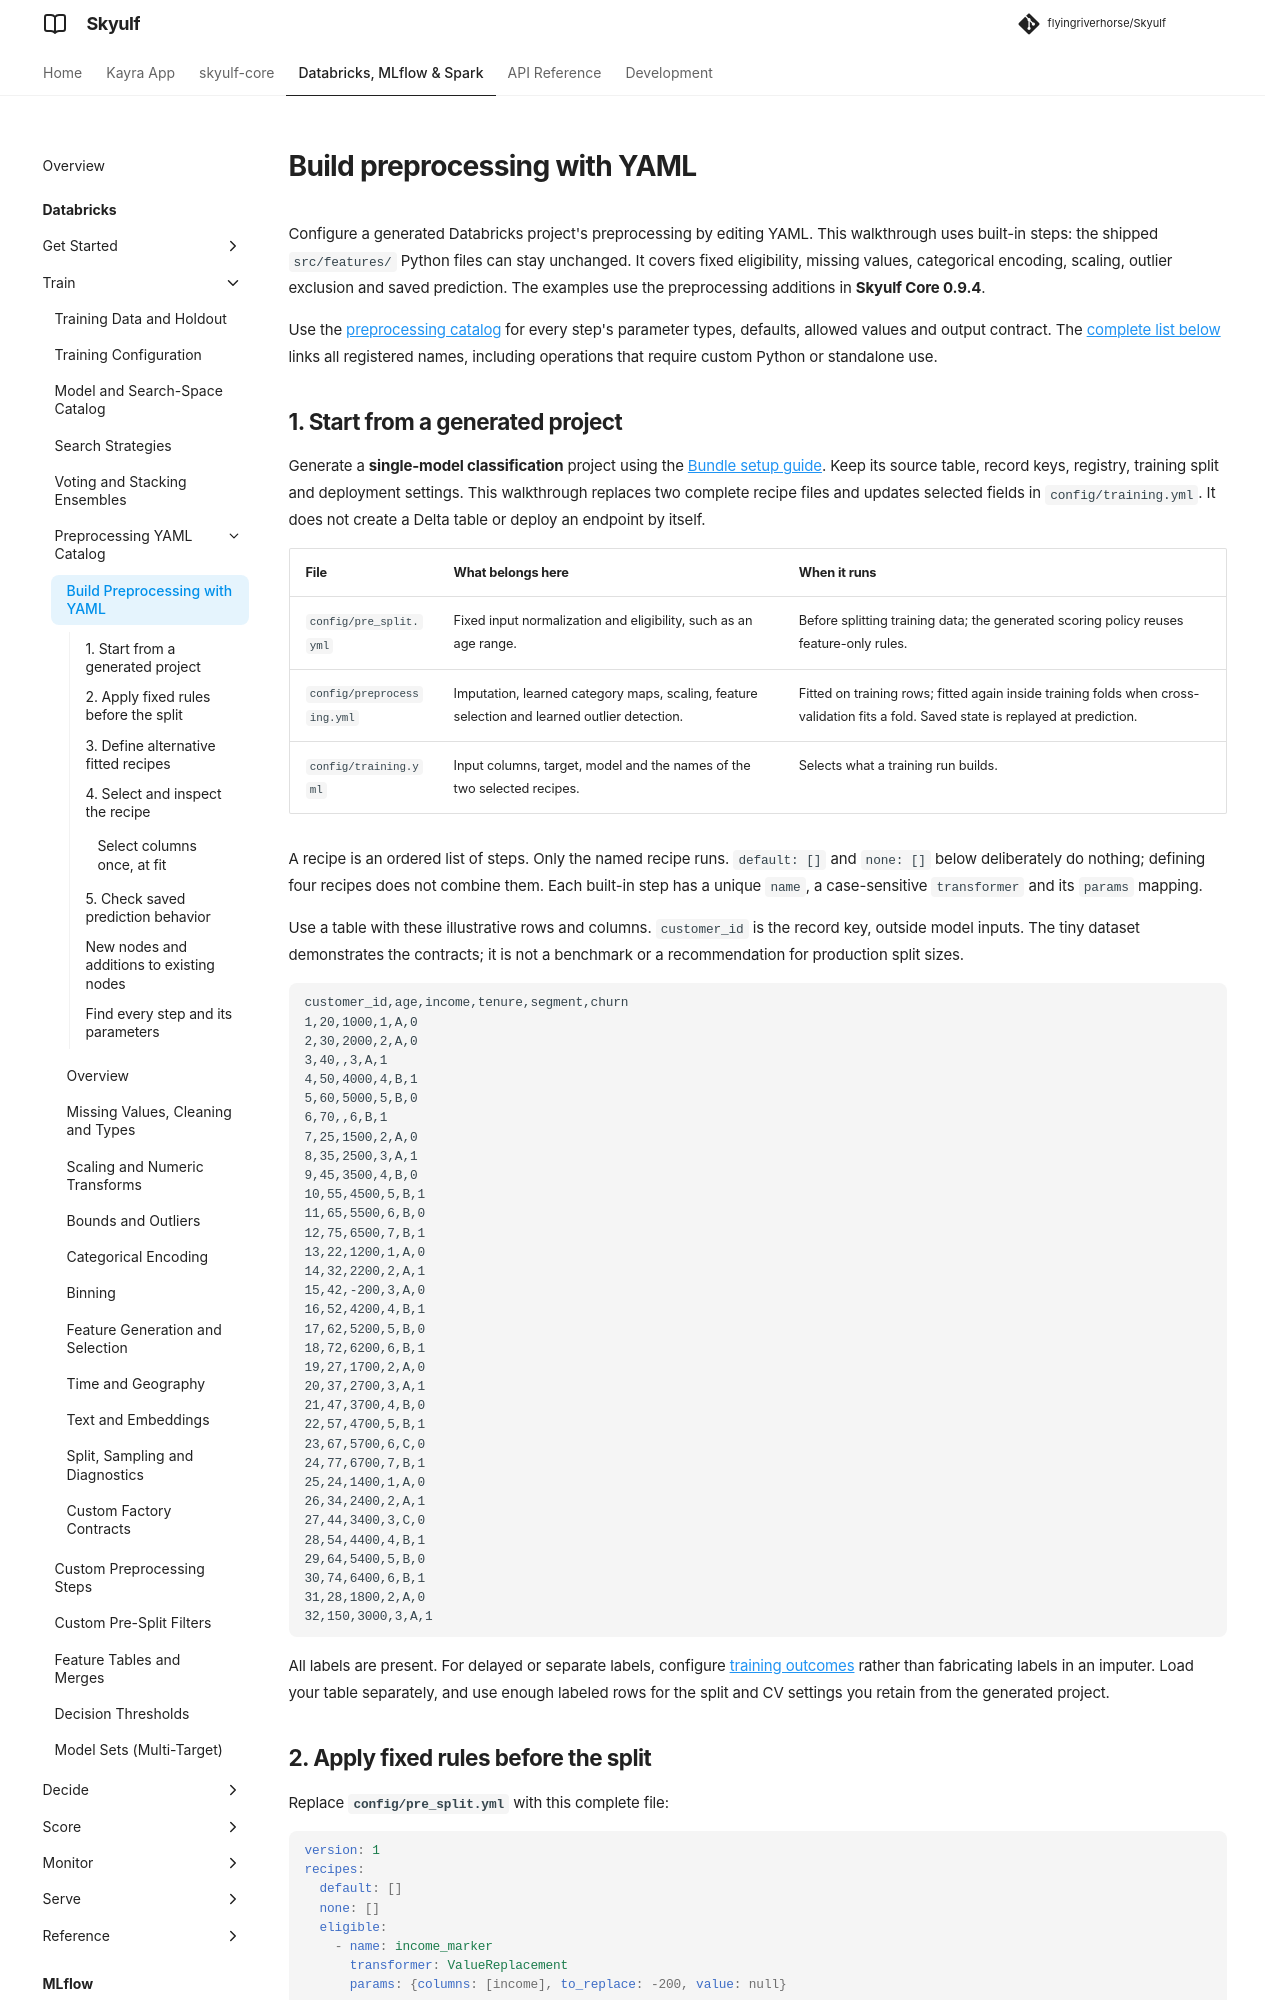

repository: flyingriverhorse/Skyulf · page: manual/user_guide/preprocessing_yaml_walkthrough.html · generator: mkdocs

# Build preprocessing with YAML

Configure a generated Databricks project's preprocessing by editing YAML. This
walkthrough uses built-in steps: the shipped `src/features/` Python files can
stay unchanged. It covers fixed eligibility, missing values, categorical
encoding, scaling, outlier exclusion and saved prediction. The examples use
the preprocessing additions in **Skyulf Core 0.9.4**.

Use the [preprocessing catalog](preprocessing_recipes.md) for every step's
parameter types, defaults, allowed values and output contract. The
[complete list below](#find-every-step-and-its-parameters) links all registered
names, including operations that require custom Python or standalone use.

## 1. Start from a generated project

Generate a **single-model classification** project using the
[Bundle setup guide](databricks_bundle.md). Keep its source table, record keys,
registry, training split and deployment settings. This walkthrough replaces
two complete recipe files and updates selected fields in `config/training.yml`.
It does not create a Delta table or deploy an endpoint by itself.

| File | What belongs here | When it runs |
| --- | --- | --- |
| `config/pre_split.yml` | Fixed input normalization and eligibility, such as an age range. | Before splitting training data; the generated scoring policy reuses feature-only rules. |
| `config/preprocessing.yml` | Imputation, learned category maps, scaling, feature selection and learned outlier detection. | Fitted on training rows; fitted again inside training folds when cross-validation fits a fold. Saved state is replayed at prediction. |
| `config/training.yml` | Input columns, target, model and the names of the two selected recipes. | Selects what a training run builds. |

A recipe is an ordered list of steps. Only the named recipe runs. `default: []`
and `none: []` below deliberately do nothing; defining four recipes does not
combine them. Each built-in step has a unique `name`, a case-sensitive
`transformer` and its `params` mapping.

Use a table with these illustrative rows and columns. `customer_id` is the
record key, outside model inputs. The tiny dataset demonstrates the contracts;
it is not a benchmark or a recommendation for production split sizes.

<!-- example:yaml-customer-data -->
```csv
customer_id,age,income,tenure,segment,churn
1,20,1000,1,A,0
2,30,2000,2,A,0
3,40,,3,A,1
4,50,4000,4,B,1
5,60,5000,5,B,0
6,70,,6,B,1
7,25,1500,2,A,0
8,35,2500,3,A,1
9,45,3500,4,B,0
10,55,4500,5,B,1
11,65,5500,6,B,0
12,75,6500,7,B,1
13,22,1200,1,A,0
14,32,2200,2,A,1
15,42,-200,3,A,0
16,52,4200,4,B,1
17,62,5200,5,B,0
18,72,6200,6,B,1
19,27,1700,2,A,0
20,37,2700,3,A,1
21,47,3700,4,B,0
22,57,4700,5,B,1
23,67,5700,6,C,0
24,77,6700,7,B,1
25,24,1400,1,A,0
26,34,2400,2,A,1
27,44,3400,3,C,0
28,54,4400,4,B,1
29,64,5400,5,B,0
30,74,6400,6,B,1
31,28,1800,2,A,0
32,150,3000,3,A,1
```

All labels are present. For delayed or separate labels, configure
[training outcomes](databricks_training_data.md) rather than fabricating labels
in an imputer. Load your table separately, and use enough labeled rows for the
split and CV settings you retain from the generated project.
